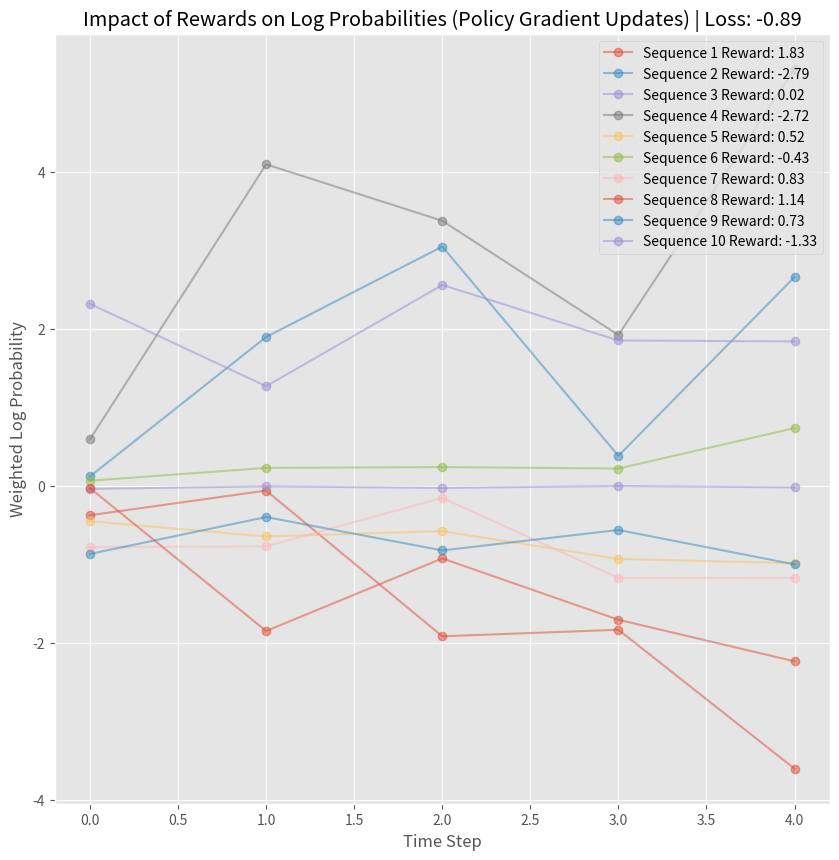

Reproduce this figure in Python.
import numpy as np
import matplotlib.pyplot as plt

# Parameters
N = 10  # Number of sequences
T = 5    # Average length of each sequence

# Simulating log probabilities of actions from a policy model
# Assuming log probabilities range from -2 to 0 (more negative is less probable)
log_probs = np.random.uniform(-2, 0, size=(N, T))

# Simulating cumulative rewards for each sequence
# Rewards could range from -3 to 3 for example
rewards = np.random.uniform(-3, 3, size=(N))

# Weighted sum of log probabilities by rewards
weighted_log_probs = np.array([log_probs[n] * rewards[n] for n in range(N)])

# Compute loss for each sequence
losses = -np.mean(np.sum(weighted_log_probs, axis=1))

# Plotting
plt.style.use('ggplot')
plt.figure(figsize=(10, 10))
for n in range(N):
    plt.plot(weighted_log_probs[n], label=f'Sequence {n+1} Reward: {rewards[n]:.2f}', marker='o', alpha=0.5)
plt.title(f'Impact of Rewards on Log Probabilities (Policy Gradient Updates) | Loss: {losses:.2f}')
plt.xlabel('Time Step')
plt.ylabel('Weighted Log Probability')
plt.legend()
plt.grid(True)
plt.show()
